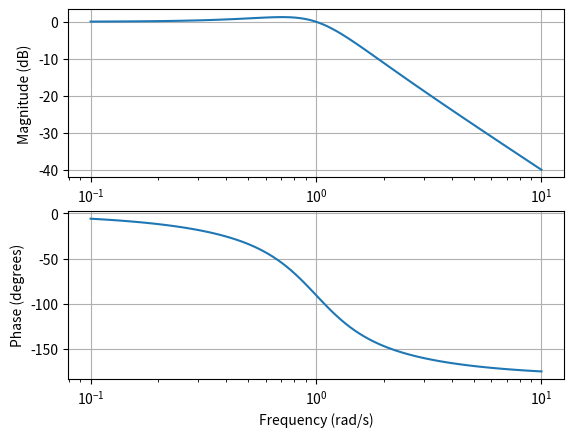
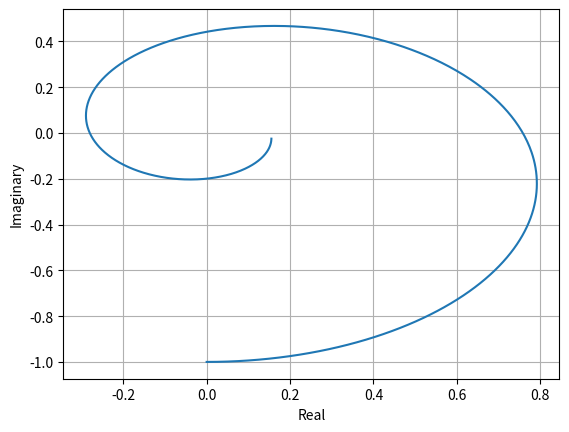

Generate these figures, in order, with matplotlib:
# import numpy as np
# from scipy import signal
# import matplotlib.pyplot as plt
#
# # 定义传递函数
# num = [1]
# den = [1, 1, 1]
#
# # 计算频率响应
# w, mag, phase = signal.bode((num, den))
#
# # 绘制Bode图
# plt.figure()
# plt.subplot(2, 1, 1)
# plt.semilogx(w, mag)  # 绘制幅度响应
# plt.grid(True)
# plt.ylabel('Magnitude (dB)')
#
# plt.subplot(2, 1, 2)
# plt.semilogx(w, phase)  # 绘制相位响应
# plt.grid(True)
# plt.xlabel('Frequency (rad/s)')
# plt.ylabel('Phase (degrees)')
#
# # 绘制奈奎斯特图
# plt.figure()
# real, imag, freq = signal.freqresp((num, den))
# plt.plot(real, imag)
# plt.xlabel('Real')
# plt.ylabel('Imaginary')
# plt.grid(True)
#
# # 显示图形
# plt.show()




# import numpy as np
# from scipy import signal
# import matplotlib.pyplot as plt
#
# # 定义传递函数
# num = [1]
# den = [1, 1, 1]
#
# # 计算频率响应
# w, mag, phase = signal.bode((num, den))
#
# # 绘制Bode图
# plt.figure()
# plt.subplot(2, 1, 1)
# plt.semilogx(w, mag)  # 绘制幅度响应
# plt.grid(True)
# plt.ylabel('Magnitude (dB)')
#
# plt.subplot(2, 1, 2)
# plt.semilogx(w, phase)  # 绘制相位响应
# plt.grid(True)
# plt.xlabel('Frequency (rad/s)')
# plt.ylabel('Phase (degrees)')
#
# # 绘制奈奎斯特图
# plt.figure()
# w, h = signal.freqresp((num, den))
# plt.plot(h.real, h.imag)
# plt.xlabel('Real')
# plt.ylabel('Imaginary')
# plt.grid(True)
#
# # 显示图形
# plt.show()




# import numpy as np
# from scipy import signal
# import matplotlib.pyplot as plt
#
# # 定义传递函数
# num = [1]
# den = [1, 1, 1]
#
# # 计算频率响应
# w, mag, phase = signal.bode((num, den))
#
# # 绘制Bode图
# plt.figure()
# plt.subplot(2, 1, 1)
# plt.semilogx(w, mag)  # 绘制幅度响应
# plt.grid(True)
# plt.ylabel('Magnitude (dB)')
#
# plt.subplot(2, 1, 2)
# plt.semilogx(w, phase)  # 绘制相位响应
# plt.grid(True)
# plt.xlabel('Frequency (rad/s)')
# plt.ylabel('Phase (degrees)')
#
# # 绘制Nyquist图
# plt.figure()
# signal.nyquist((num, den))
# plt.grid(True)
#
# # 显示图形
# plt.show()




import numpy as np
from scipy import signal
import matplotlib.pyplot as plt

# 定义传递函数
num = [1]
den = [1, 1, 1]

# 计算频率响应
w, mag, phase = signal.bode((num, den))

# 绘制Bode图
plt.figure()
plt.subplot(2, 1, 1)
plt.semilogx(w, mag)  # 绘制幅度响应
plt.grid(True)
plt.ylabel('Magnitude (dB)')

plt.subplot(2, 1, 2)
plt.semilogx(w, phase)  # 绘制相位响应
plt.grid(True)
plt.xlabel('Frequency (rad/s)')
plt.ylabel('Phase (degrees)')

# 绘制Nyquist图
plt.figure()
t = np.linspace(0, 2 * np.pi, 1000)
H = (np.cos(t) + 1j * np.sin(t)) / (t + 1j)  # 传递函数的频率响应
plt.plot(H.real, H.imag)
plt.xlabel('Real')
plt.ylabel('Imaginary')
plt.grid(True)

# 显示图形
plt.show()